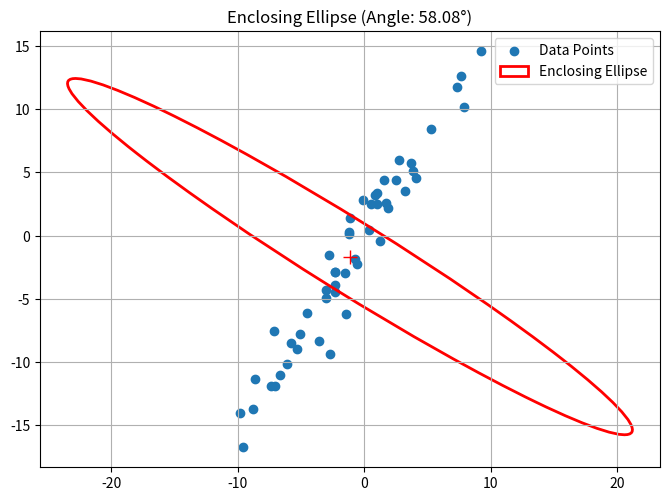

This chart was generated by the following Python code:
import numpy as np
import matplotlib.pyplot as plt
from matplotlib.patches import Ellipse


def get_enclosing_ellipse(points):
    """
    计算包裹点集的椭圆参数
    返回: (中心x, 中心y), 宽, 高, 旋转角度(度)
    """
    points = np.array(points)

    # 1. 计算中心
    center = points.mean(axis=0)

    # 2. 计算协方差矩阵
    # rowvar=False 表示每一列是一个变量(x, y)，每一行是一个样本
    cov = np.cov(points, rowvar=False)

    # 3. 计算特征值和特征向量
    lambda_, v = np.linalg.eigh(cov)

    # 排序特征值，确保 lambda_[1] 是最大的（长轴）
    order = lambda_.argsort()
    lambda_ = lambda_[order]
    v = v[:, order]

    # 计算旋转角度 (长轴特征向量的角度)
    # v[:, 1] 是对应最大特征值的特征向量
    angle = np.degrees(np.arctan2(*v[:, 1][::-1]))

    # 4. 计算缩放系数以包裹所有点
    # 将所有点转换到椭圆的主轴坐标系中
    # 公式：T = (Points - Center) * Eigenvectors
    # 这样变换后，x轴对应短轴，y轴对应长轴（因为我们上面排序了）
    centered_points = points - center
    projected = np.dot(centered_points, v)

    # 计算每个点在归一化椭圆方程下的距离: x^2/lambda_0 + y^2/lambda_1
    # 我们需要找到一个系数 S，使得 max(x^2/(S*lambda_0) + y^2/(S*lambda_1)) = 1
    # 等价于求 radii_scale = max( x^2/lambda_0 + y^2/lambda_1 )

    radii_squares = (projected ** 2) / lambda_
    scale_factor = np.max(np.sum(radii_squares, axis=1))

    # 计算最终的长短轴长度
    # 宽度对应 lambda_[0] (短轴), 高度对应 lambda_[1] (长轴)
    # width/height 是直径，所以要 * 2
    width = 2 * np.sqrt(scale_factor * lambda_[0])
    height = 2 * np.sqrt(scale_factor * lambda_[1])

    return center, width, height, angle


# --- 测试代码 ---

# 1. 生成一些具有线性趋势的随机点
np.random.seed(42)
n_points = 50
# 生成 x 数据
x = np.random.normal(0, 5, n_points)
# 生成 y 数据，让它与 x 强相关 (线性排布) 并加一点噪声
y = 1.5 * x + np.random.normal(0, 2, n_points)
points = np.column_stack((x, y))

# 2. 计算椭圆
center, width, height, angle = get_enclosing_ellipse(points)

# 3. 绘图
fig, ax = plt.subplots(figsize=(8, 8))
ax.scatter(points[:, 0], points[:, 1], label='Data Points')

# 创建椭圆 Patch
ell = Ellipse(xy=center, width=width, height=height, angle=angle,
              edgecolor='red', facecolor='none', lw=2, label='Enclosing Ellipse')
ax.add_patch(ell)

# 标记中心和长轴方向
ax.plot(center[0], center[1], 'r+', markersize=10)

# 设置图形属性
ax.set_aspect('equal')
ax.legend()
ax.grid(True)
plt.title(f"Enclosing Ellipse (Angle: {angle:.2f}°)")
plt.show()